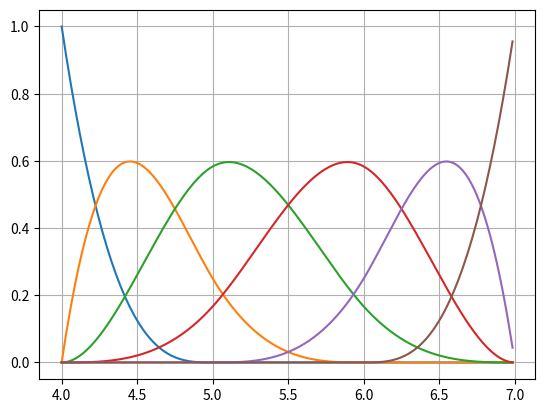

The matplotlib source for this figure:
import matplotlib.pyplot as plt
import numpy as np
# from scipy.interpolate import BSpline
from scipy import interpolate

def basis(degree, knot_vector, i, u):
    # print("d: {}, i:{}, u:{}".format(degree, i, u))
    if 0 == degree :
        return np.array([float(knot_vector[i] <= v < knot_vector[i + 1]) for v in u])

    coeff_0 = 1.
    if(not np.isclose(knot_vector[i + degree], knot_vector[i])):
        coeff_0 = (u - knot_vector[i])/(knot_vector[i + degree] - knot_vector[i])
    coeff_1 = 1.
    if(not np.isclose(knot_vector[i + degree + 1], knot_vector[i + 1])):
        coeff_1 = (knot_vector[i + degree + 1] - u)/(knot_vector[i + degree + 1] - knot_vector[i + 1])
    return coeff_0 * basis(degree - 1, knot_vector, i, u) + coeff_1 * basis(degree - 1, knot_vector, i + 1, u)

def normalize(v_1d):
    return v_1d / (v_1d.dot(v_1d)**0.5)

def check_knot_vector(knot_vector, step=1.e-8):
    checked_vector = np.array(knot_vector)
    inc = 0.
    for i in range(1, len(checked_vector)):
        if checked_vector[i] + inc < checked_vector[i - 1]:
            raise RuntimeError('knot vector not increasing')
        if np.isclose(checked_vector[i] + inc, checked_vector[i - 1]):
            inc += step
            checked_vector[i] += inc
    return checked_vector
        

class bspline(object):
    def __init__(self, degree, knot_vector, control_points):
        assert(len(knot_vector) == degree + len(control_points) + 1)
        self.degree = degree
        self.knot_vector = check_knot_vector(knot_vector)
        self.control_points = control_points
        self.min_x = self.knot_vector[self.degree]
        self.max_x = self.knot_vector[-1-self.degree]
        

    def __call__(self, x):
        return self.cum_f(x)
        sum_y = np.zeros(len(x))
        for i in range(len(self.control_points)):
            y = (basis(self.degree, self.knot_vector, i, x))*self.control_points[i]
            sum_y += y
        return sum_y

    def cum_f(self, x):
        cum_basis = np.zeros(len(x))
        delta_ctrl_points = np.hstack([self.control_points[0], self.control_points[1:] - self.control_points[:-1]])
        sum_y = np.zeros(len(x))
        for i in range(len(self.control_points) - 1, -1, -1):
            cum_basis += self.basis(i, x)
            sum_y += cum_basis * delta_ctrl_points[i]
        return sum_y

    def curve(self, resolution=50):
        t = np.linspace(self.knot_vector[self.degree], self.knot_vector[-1-self.degree], resolution)
        sum_y = np.zeros(len(t))
        for i in range(len(self.control_points)):
            y = (basis(self.degree, self.knot_vector, i, t))*self.control_points[i]
            sum_y += y
        return (t, sum_y)

    def basis(self, i, x):
        return (basis(self.degree, self.knot_vector, i, x))

    def weighted_basis(self, i, x):
        return (self.basis(i, x))*self.control_points[i]


def deg_viz(deg):
    knot_vector = np.array([0.,1,2,3,4,5,6,7,8,9,10,11,12,13,14])
    control_points = np.array([1.]*(len(knot_vector) - deg - 1))
    bsp = bspline(deg, knot_vector, control_points)

    t = np.linspace(bsp.min_x, bsp.max_x, 50)
    for i in range(len(control_points)):
        plt.plot(t, bsp.basis(i, t))
        # plt.plot(t, bsp.cum_basis(i, t))
    # plt.show()

if __name__ == "__main1__":
    # deg_viz(0)
    # deg_viz(1)
    # deg_viz(2)
    deg_viz(3)
    # deg_viz(4)
    # deg_viz(5)
    plt.show()


if __name__ == "__main__":
    # degree = 2
    # knot_vector = np.array([3,3,3,4.,5.,6.,7,7,7])
    # control_points_x = (np.array([1.,1,1,1,1,1]))
    # control_points_y = (np.array([1.,5,6,5,1,2]))
    degree = 3
    knot_vector = np.array([4,4,4,4,5,6,7,7,7,7])
    # knot_vector = np.array([3,3,3,4,5,6,7,7,7])
    # knot_vector = np.array([0,0,3,4,5,6,7,10,10])
    # knot_vector = np.array([0,1,2,3,4,5,6,7,8])
    control_points_x = (np.array([-2,2,1,7,3,3]))
    control_points_y = (np.array([1,5,6,5,2,3]))
    resolution = 200
    bx = bspline(degree, knot_vector, control_points_x)
    by = bspline(degree, knot_vector, control_points_y)
    t = np.linspace(bx.knot_vector[3], bx.knot_vector[-4], resolution, endpoint=False)

    sci_xs = interpolate.BSpline(knot_vector, control_points_x, degree, extrapolate=False)(t)
    sci_ys = interpolate.BSpline(knot_vector, control_points_y, degree, extrapolate=False)(t)
    # print(t)
    
    xs = bx.cum_f(t)
    ys = by.cum_f(t)
    if 0:
        plt.figure()
        plt.grid(1)
        plt.plot(t, xs)
        for i in range(len(control_points_x)):
            plt.plot(t, bx.basis(i, t))
    if 1:
        plt.figure()
        plt.grid(1)
        for i in range(len(control_points_y)):
            plt.plot(t, by.basis(i, t))
        # plt.figure() 
        
    if 0:    
        plt.plot(control_points_x, control_points_y, 'o-')
        plt.plot(xs, ys)
        plt.plot(sci_xs, sci_ys, '-.')
        plt.grid(1)

    plt.show()